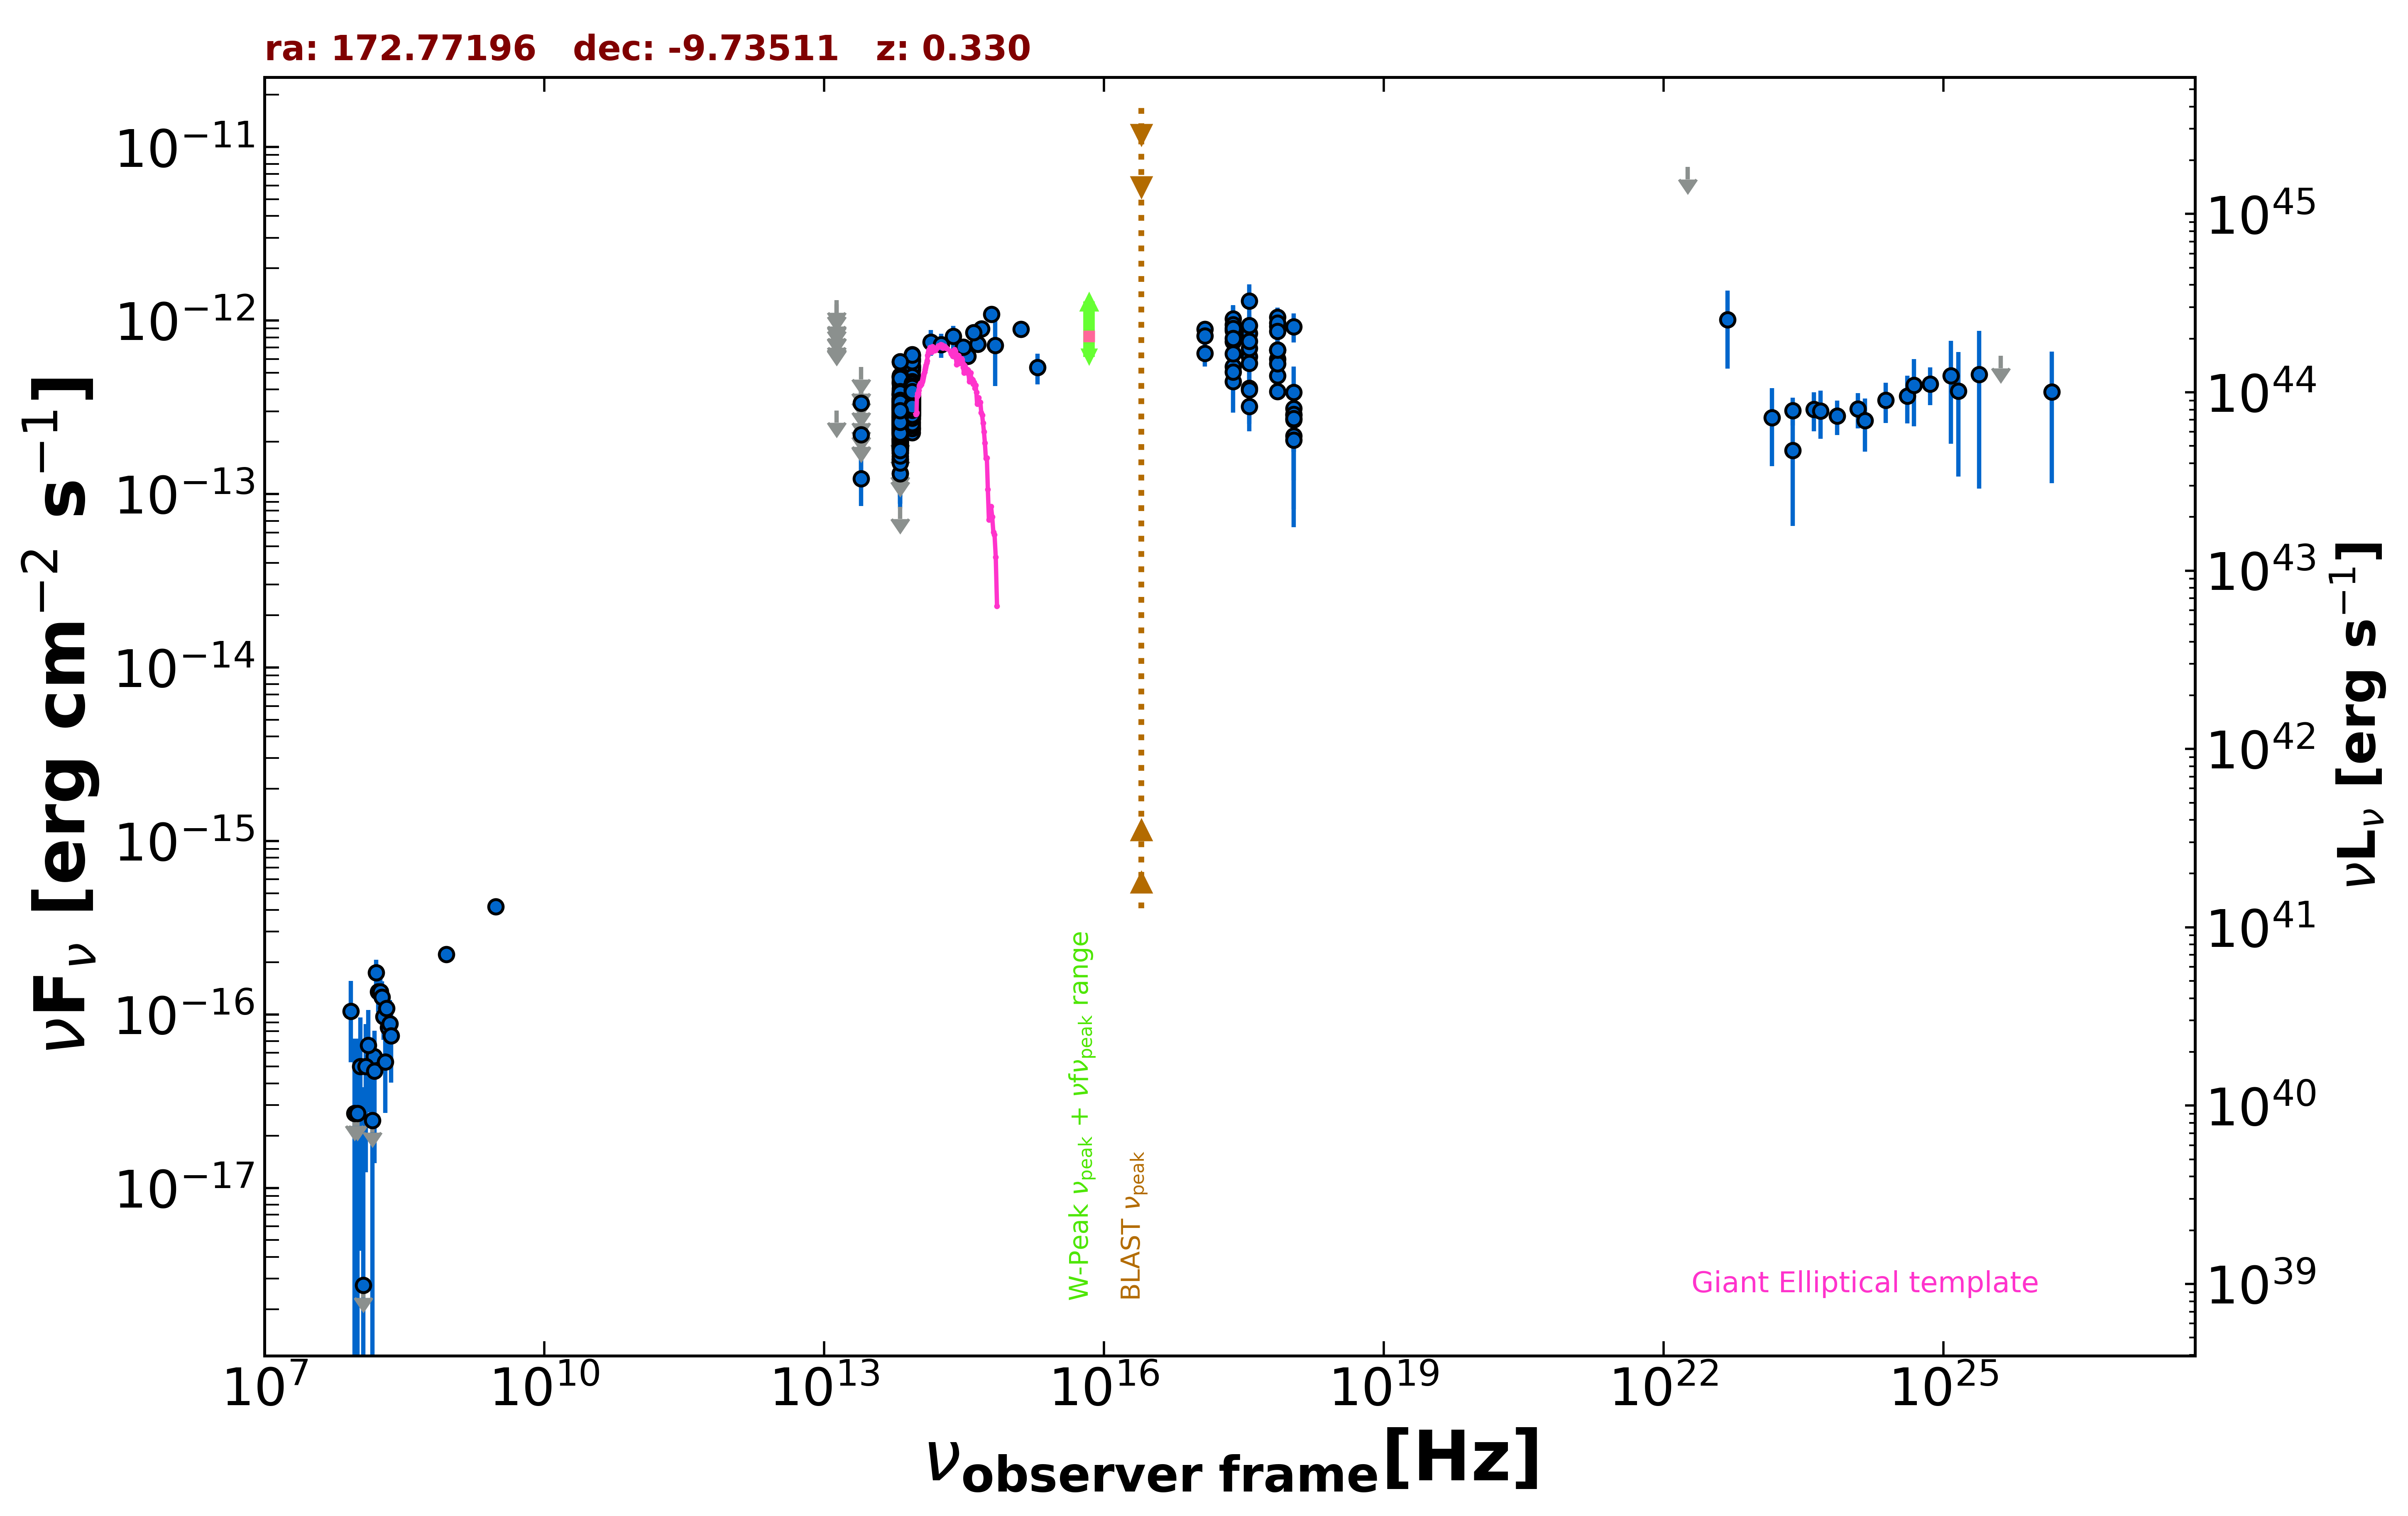

The table this chart was drawn from, first rows:
freq., flux, err_flux, MJD_start, MJD_end, flag, catalog, reference
8.870e+08, 2.217e-16, 2.045e-17, 55000, 55000, , RACS, Hale et al. 2021  PASA  38  e058
3.000e+09, 4.173e-16, 8.200e-18, 55000, 55000, , VLASSQL, Gordon et al. 2021  ApJS  255  30
2.418e+17, 8.774e-13, 1.597e-13, 55000, 55000, , RASS, Boller et al. 2016  A&A  103  1
2.418e+17, 7.554e-13, 5.450e-14, 55871, 58695, , 1OUSX, Giommi et al. in preparation
1.209e+17, 8.910e-13, 6.100e-14, 55871, 58695, , 1OUSX, Giommi et al. in preparation
3.627e+17, 6.198e-13, 4.800e-14, 55871, 58695, , 1OUSX, Giommi et al. in preparation
7.253e+17, 3.904e-13, 1.880e-14, 55871, 58695, , 1OUSX, Giommi et al. in preparation
1.088e+18, 3.114e-13, 4.145e-14, 55871, 58695, , 1OUSX, Giommi et al. in preparation
7.253e+17, 6.776e-13, 4.160e-14, 55000, 55000, , 2SXPS, Evans et al. 2020  ApJS  247  54
1.209e+17, 8.150e-13, 6.735e-14, 55000, 55000, , 2SXPS, Evans et al. 2020  ApJS  247  54
3.627e+17, 5.665e-13, 5.880e-14, 55000, 55000, , 2SXPS, Evans et al. 2020  ApJS  247  54
1.088e+18, 2.677e-13, 5.455e-14, 55000, 55000, , 2SXPS, Evans et al. 2020  ApJS  247  54
1.500e+08, 5.730e-17, 7.350e-18, 55000, 55000, , TGSS150, Intema et al. 2017  A&A  598  A781
1.389e+14, 7.527e-13, 1.268e-13, 55000, 55000, , 2MASS, Skrutskie et al. 2006  AJ  131  1163
1.804e+14, 7.249e-13, 1.147e-13, 55000, 55000, , 2MASS, Skrutskie et al. 2006  AJ  131  1163
2.427e+14, 8.097e-13, 1.205e-13, 55000, 55000, , 2MASS, Skrutskie et al. 2006  AJ  131  1163
8.817e+13, 4.152e-13, 2.750e-15, 55000, 55000, , UNWISE, Schlafly et al. 2019  ApJS  240  30
6.517e+13, 3.036e-13, 4.000e-15, 55000, 55000, , UNWISE, Schlafly et al. 2019  ApJS  240  30
8.817e+13, 3.809e-13, 1.120e-14, 55000, 55000, , WISE, Wright et al. 2010  AJ  140  1868
6.517e+13, 2.875e-13, 1.060e-14, 55000, 55000, , WISE, Wright et al. 2010  AJ  140  1868
2.498e+13, 1.224e-13, 3.731e-14, 55000, 55000, , WISE, Wright et al. 2010  AJ  140  1868
1.363e+13, 3.031e-13, 0.000e+00, 55000, 55000, UL, WISE, Wright et al. 2010  AJ  140  1868
8.817e+13, 3.862e-13, 2.670e-14, 57014, 57014, , NEOWISE, Mainzer et al. 2014  ApJ  792  30
6.517e+13, 3.196e-13, 4.165e-14, 57014, 57014, , NEOWISE, Mainzer et al. 2014  ApJ  792  30
8.817e+13, 4.787e-13, 2.825e-14, 57014, 57014, , NEOWISE, Mainzer et al. 2014  ApJ  792  30
6.517e+13, 2.567e-13, 3.630e-14, 57014, 57014, , NEOWISE, Mainzer et al. 2014  ApJ  792  30
8.817e+13, 4.765e-13, 2.725e-14, 57013, 57013, , NEOWISE, Mainzer et al. 2014  ApJ  792  30
6.517e+13, 3.560e-13, 4.040e-14, 57013, 57013, , NEOWISE, Mainzer et al. 2014  ApJ  792  30
8.817e+13, 4.418e-13, 2.855e-14, 57014, 57014, , NEOWISE, Mainzer et al. 2014  ApJ  792  30
6.517e+13, 3.179e-13, 3.610e-14, 57014, 57014, , NEOWISE, Mainzer et al. 2014  ApJ  792  30
8.817e+13, 4.282e-13, 2.685e-14, 57014, 57014, , NEOWISE, Mainzer et al. 2014  ApJ  792  30
6.517e+13, 2.207e-13, 3.760e-14, 57014, 57014, , NEOWISE, Mainzer et al. 2014  ApJ  792  30
8.817e+13, 4.015e-13, 2.550e-14, 57014, 57014, , NEOWISE, Mainzer et al. 2014  ApJ  792  30
6.517e+13, 3.434e-13, 4.345e-14, 57014, 57014, , NEOWISE, Mainzer et al. 2014  ApJ  792  30
8.817e+13, 4.188e-13, 3.360e-14, 57014, 57014, , NEOWISE, Mainzer et al. 2014  ApJ  792  30
6.517e+13, 2.923e-13, 4.435e-14, 57014, 57014, , NEOWISE, Mainzer et al. 2014  ApJ  792  30
8.817e+13, 4.086e-13, 2.600e-14, 57014, 57014, , NEOWISE, Mainzer et al. 2014  ApJ  792  30
6.517e+13, 2.751e-13, 6.055e-14, 57014, 57014, , NEOWISE, Mainzer et al. 2014  ApJ  792  30
8.817e+13, 3.145e-13, 2.700e-14, 57014, 57014, , NEOWISE, Mainzer et al. 2014  ApJ  792  30
6.517e+13, 3.790e-13, 5.115e-14, 57014, 57014, , NEOWISE, Mainzer et al. 2014  ApJ  792  30
8.817e+13, 4.056e-13, 2.695e-14, 57014, 57014, , NEOWISE, Mainzer et al. 2014  ApJ  792  30
6.517e+13, 3.301e-13, 4.360e-14, 57014, 57014, , NEOWISE, Mainzer et al. 2014  ApJ  792  30
8.817e+13, 5.322e-13, 3.140e-14, 57013, 57013, , NEOWISE, Mainzer et al. 2014  ApJ  792  30
6.517e+13, 3.936e-13, 5.015e-14, 57013, 57013, , NEOWISE, Mainzer et al. 2014  ApJ  792  30
8.817e+13, 4.262e-13, 2.905e-14, 57376, 57376, , NEOWISE, Mainzer et al. 2014  ApJ  792  30
6.517e+13, 3.121e-13, 3.805e-14, 57376, 57376, , NEOWISE, Mainzer et al. 2014  ApJ  792  30
8.817e+13, 4.146e-13, 2.635e-14, 57376, 57376, , NEOWISE, Mainzer et al. 2014  ApJ  792  30
6.517e+13, 2.802e-13, 4.510e-14, 57376, 57376, , NEOWISE, Mainzer et al. 2014  ApJ  792  30
8.817e+13, 3.927e-13, 3.770e-14, 57375, 57375, , NEOWISE, Mainzer et al. 2014  ApJ  792  30
6.517e+13, 3.092e-13, 3.600e-14, 57375, 57375, , NEOWISE, Mainzer et al. 2014  ApJ  792  30
8.817e+13, 4.044e-13, 2.610e-14, 57376, 57376, , NEOWISE, Mainzer et al. 2014  ApJ  792  30
6.517e+13, 3.415e-13, 4.005e-14, 57376, 57376, , NEOWISE, Mainzer et al. 2014  ApJ  792  30
8.817e+13, 4.455e-13, 3.740e-14, 57376, 57376, , NEOWISE, Mainzer et al. 2014  ApJ  792  30
6.517e+13, 2.723e-13, 3.900e-14, 57376, 57376, , NEOWISE, Mainzer et al. 2014  ApJ  792  30
8.817e+13, 4.459e-13, 2.920e-14, 57376, 57376, , NEOWISE, Mainzer et al. 2014  ApJ  792  30
6.517e+13, 2.870e-13, 4.005e-14, 57376, 57376, , NEOWISE, Mainzer et al. 2014  ApJ  792  30
8.817e+13, 3.618e-13, 2.535e-14, 57375, 57375, , NEOWISE, Mainzer et al. 2014  ApJ  792  30
6.517e+13, 2.049e-13, 4.915e-14, 57375, 57375, , NEOWISE, Mainzer et al. 2014  ApJ  792  30
8.817e+13, 4.467e-13, 2.715e-14, 57375, 57375, , NEOWISE, Mainzer et al. 2014  ApJ  792  30
6.517e+13, 3.728e-13, 4.025e-14, 57375, 57375, , NEOWISE, Mainzer et al. 2014  ApJ  792  30
... 562 more rows
